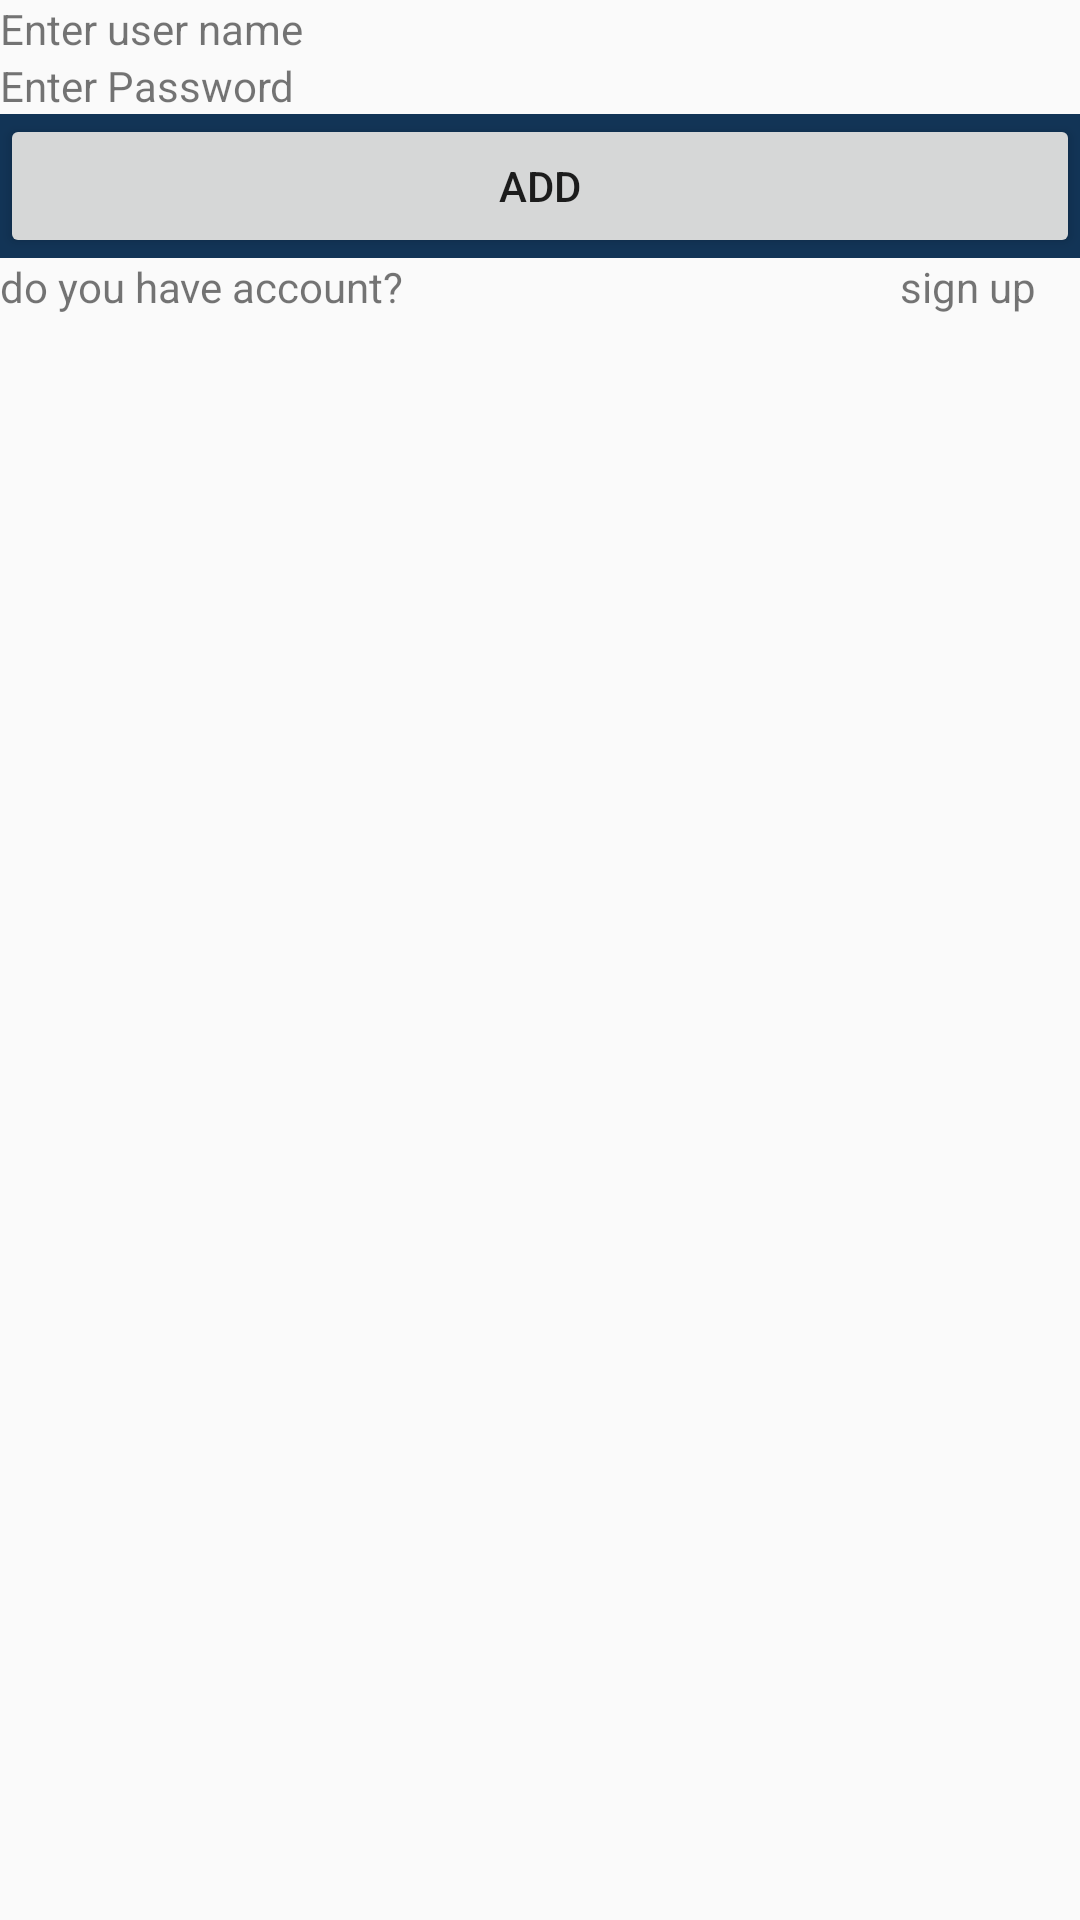

Here is an Android app screen rendered from its layout file. Give the layout XML and the strings, colors and styles it references.
<!-- AndroidManifest.xml: application theme AppTheme -->
<!-- res/layout/rohan.xml -->
<?xml version="1.0" encoding="utf-8"?>
<RelativeLayout
    xmlns:android="http://schemas.android.com/apk/res/android"
    android:layout_width="match_parent"
    android:layout_height="match_parent">

    <LinearLayout
        android:layout_width="match_parent"
        android:id="@+id/first"
        android:orientation="vertical"
        android:layout_height="wrap_content">
    <TextView
        android:layout_width="match_parent"
        android:layout_gravity="center_horizontal"
        android:text="Enter user name"

        android:layout_height="wrap_content"/>

        <TextView
            android:layout_width="match_parent"

            android:text="Enter Password"
            android:layout_height="match_parent"/>




    <LinearLayout
        android:layout_width="match_parent"
        android:id="@+id/second"
        android:background="#123456"
        android:layout_below="@+id/first"
        android:layout_height="wrap_content">
        <Button
            android:layout_width="match_parent"
            android:text="Add"
            android:layout_height="match_parent"/>

    </LinearLayout>

    <LinearLayout
        android:layout_width="match_parent"
        android:layout_below="@+id/second"
        android:layout_height="match_parent">
        <TextView
            android:layout_width="300dp"
            android:text="do you have account?"
            android:layout_height="40dp"/>
        <TextView
            android:layout_width="100dp"
            android:text="sign up"
            android:layout_height="40dp"/>
    </LinearLayout>

    </LinearLayout>
</RelativeLayout>
<!-- resources referenced by this layout -->
<resources>
  <style name="AppTheme" parent="Theme.AppCompat.Light.NoActionBar">
          
          <item name="colorPrimary">@color/colorPrimary</item>
          <item name="colorPrimaryDark">@color/colorPrimaryDark</item>
          <item name="colorAccent">@color/colorAccent</item>
      </style>
  <color name="colorPrimary">#3F51B5</color>
  <color name="colorPrimaryDark">#303F9F</color>
  <color name="colorAccent">#FF4081</color>
</resources>
